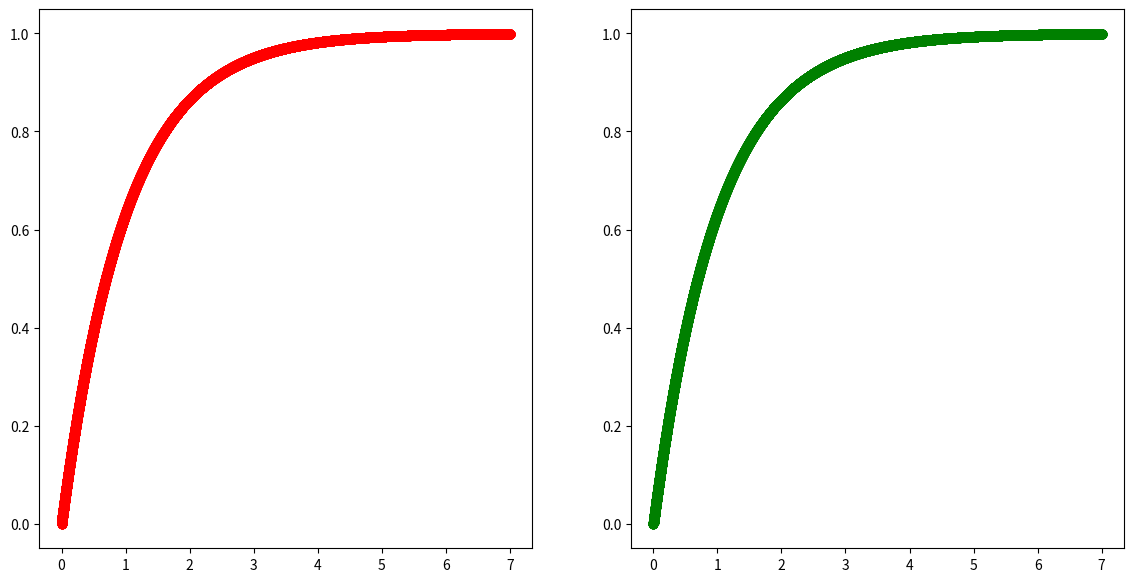

Recreate this plot in Python.
# https://imgur.com/a/yuzYJ5D

from scipy import signal
import matplotlib.pyplot as plt
import time
import math

s = time.time()
system = signal.TransferFunction([1], [1, 1])
times, sr = signal.step(system, N=100000)
print(time.time()-s)

fig, ax = plt.subplots(1, 2, figsize=(14, 7))

ax[0].scatter(times, sr, c="red")

eee = [1-math.e**(-t) for t in times]

ax[1].scatter(times, eee, c="green")
plt.show()

print(eee-sr)
